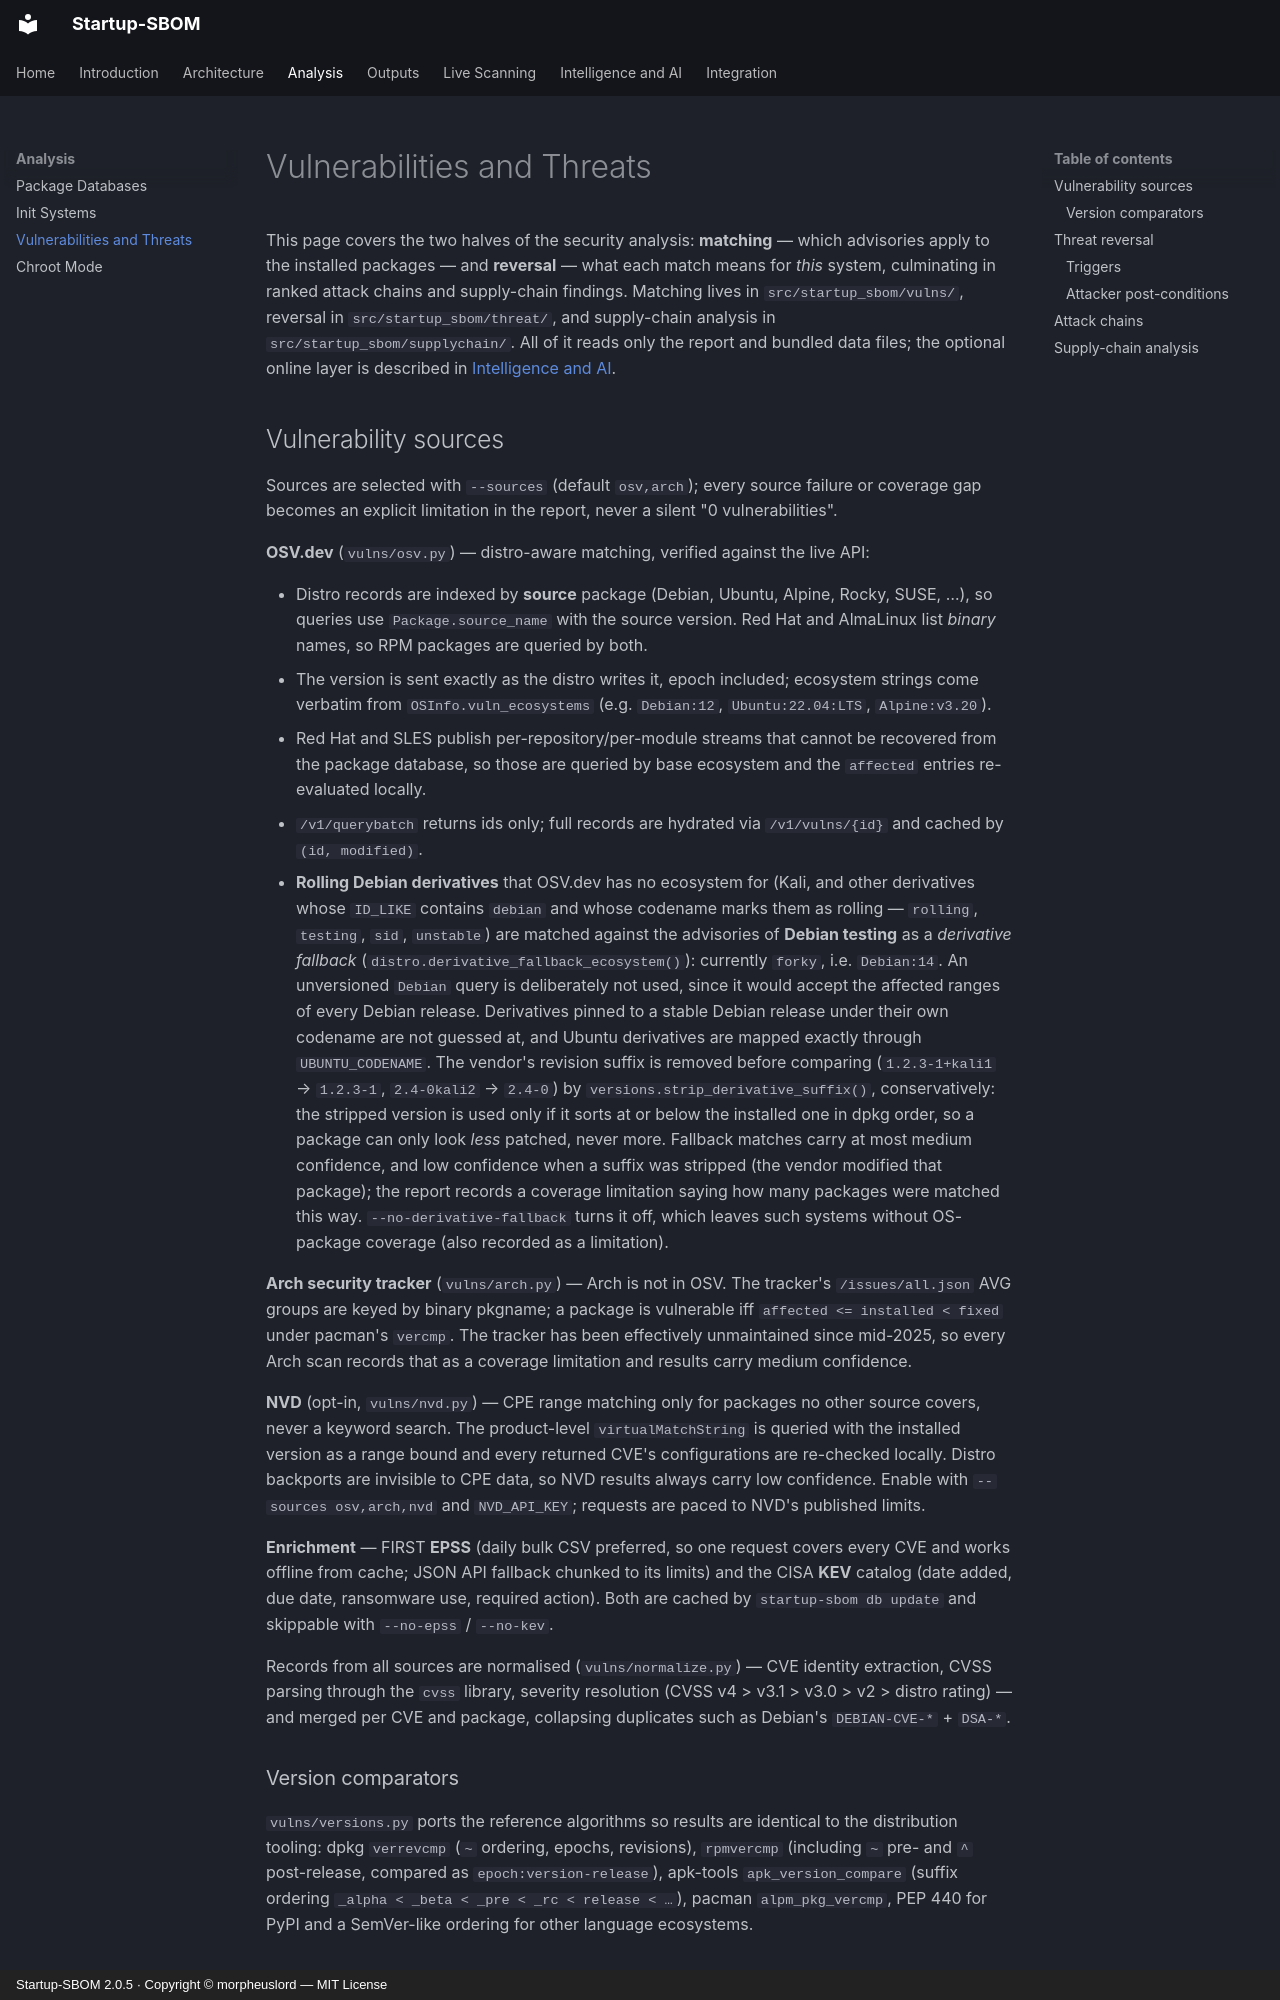

repository: morpheuslord/Startup-SBOM · page: vulnerabilities-and-threats/index.html · generator: mkdocs · copyright: Startup-SBOM 2.0.5 · Copyright © morpheuslord — MIT License

# Vulnerabilities and Threats

This page covers the two halves of the security analysis: **matching** — which advisories apply to the installed packages — and **reversal** — what each match means for *this* system, culminating in ranked attack chains and supply-chain findings. Matching lives in `src/startup_sbom/vulns/`, reversal in `src/startup_sbom/threat/`, and supply-chain analysis in `src/startup_sbom/supplychain/`. All of it reads only the report and bundled data files; the optional online layer is described in [Intelligence and AI](intelligence-and-ai.md).

## Vulnerability sources

Sources are selected with `--sources` (default `osv,arch`); every source failure or coverage gap becomes an explicit limitation in the report, never a silent "0 vulnerabilities".

**OSV.dev** (`vulns/osv.py`) — distro-aware matching, verified against the live API:

* Distro records are indexed by **source** package (Debian, Ubuntu, Alpine, Rocky, SUSE, …), so queries use `Package.source_name` with the source version. Red Hat and AlmaLinux list *binary* names, so RPM packages are queried by both.
* The version is sent exactly as the distro writes it, epoch included; ecosystem strings come verbatim from `OSInfo.vuln_ecosystems` (e.g. `Debian:12`, `Ubuntu:22.04:LTS`, `Alpine:v3.20`).
* Red Hat and SLES publish per-repository/per-module streams that cannot be recovered from the package database, so those are queried by base ecosystem and the `affected` entries re-evaluated locally.
* `/v1/querybatch` returns ids only; full records are hydrated via `/v1/vulns/{id}` and cached by `(id, modified)`.
* **Rolling Debian derivatives** that OSV.dev has no ecosystem for (Kali, and other derivatives whose `ID_LIKE` contains `debian` and whose codename marks them as rolling — `rolling`, `testing`, `sid`, `unstable`) are matched against the advisories of **Debian testing** as a *derivative fallback* (`distro.derivative_fallback_ecosystem()`): currently `forky`, i.e. `Debian:14`. An unversioned `Debian` query is deliberately not used, since it would accept the affected ranges of every Debian release. Derivatives pinned to a stable Debian release under their own codename are not guessed at, and Ubuntu derivatives are mapped exactly through `UBUNTU_CODENAME`. The vendor's revision suffix is removed before comparing (`1.2.3-1+kali1` → `1.2.3-1`, `2.4-0kali2` → `2.4-0`) by `versions.strip_derivative_suffix()`, conservatively: the stripped version is used only if it sorts at or below the installed one in dpkg order, so a package can only look *less* patched, never more. Fallback matches carry at most medium confidence, and low confidence when a suffix was stripped (the vendor modified that package); the report records a coverage limitation saying how many packages were matched this way. `--no-derivative-fallback` turns it off, which leaves such systems without OS-package coverage (also recorded as a limitation).

**Arch security tracker** (`vulns/arch.py`) — Arch is not in OSV. The tracker's `/issues/all.json` AVG groups are keyed by binary pkgname; a package is vulnerable iff `affected <= installed < fixed` under pacman's `vercmp`. The tracker has been effectively unmaintained since mid-2025, so every Arch scan records that as a coverage limitation and results carry medium confidence.

**NVD** (opt-in, `vulns/nvd.py`) — CPE range matching only for packages no other source covers, never a keyword search. The product-level `virtualMatchString` is queried with the installed version as a range bound and every returned CVE's configurations are re-checked locally. Distro backports are invisible to CPE data, so NVD results always carry low confidence. Enable with `--sources osv,arch,nvd` and `NVD_API_KEY`; requests are paced to NVD's published limits.

**Enrichment** — FIRST **EPSS** (daily bulk CSV preferred, so one request covers every CVE and works offline from cache; JSON API fallback chunked to its limits) and the CISA **KEV** catalog (date added, due date, ransomware use, required action). Both are cached by `startup-sbom db update` and skippable with `--no-epss` / `--no-kev`.

Records from all sources are normalised (`vulns/normalize.py`) — CVE identity extraction, CVSS parsing through the `cvss` library, severity resolution (CVSS v4 > v3.1 > v3.0 > v2 > distro rating) — and merged per CVE and package, collapsing duplicates such as Debian's `DEBIAN-CVE-*` + `DSA-*`.
